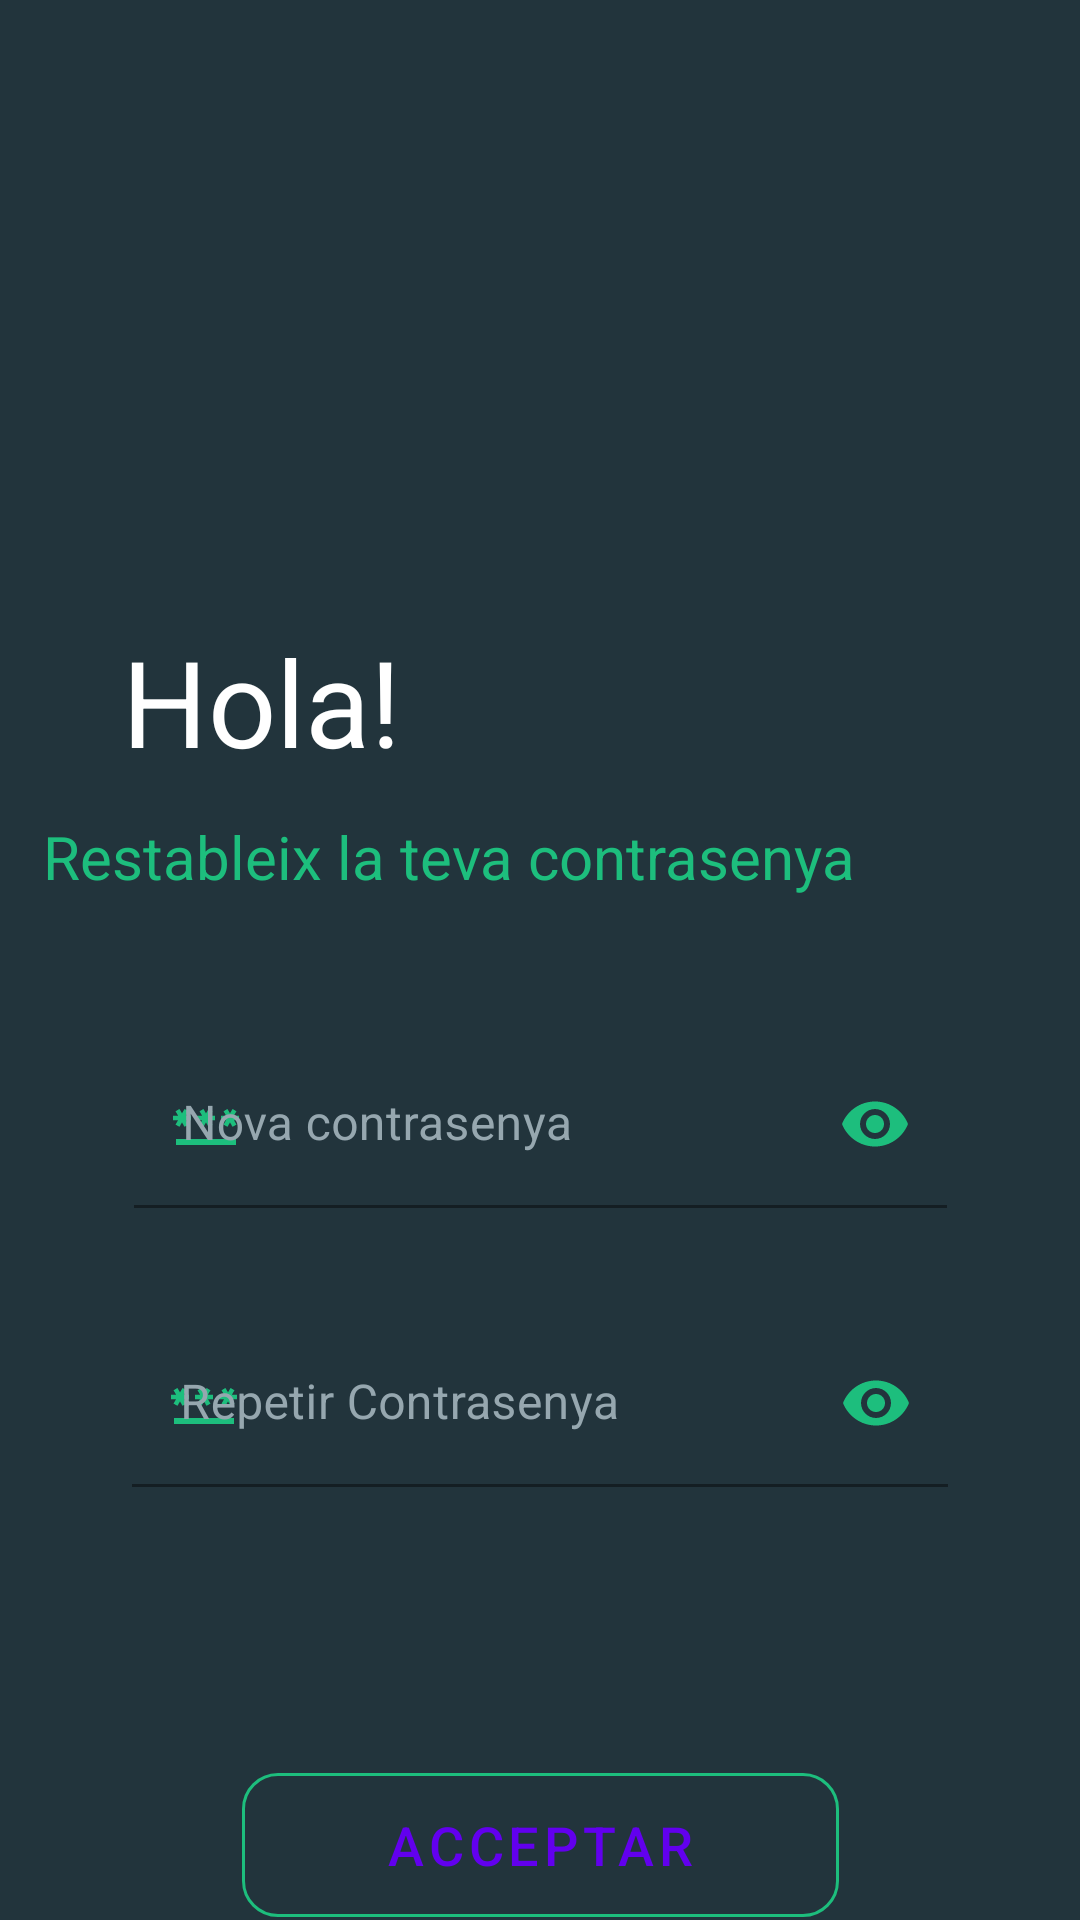

Android layout source for this screen:
<!-- AndroidManifest.xml: application theme Theme.ZenHabit -->
<!-- res/layout/activity_change_password_screen.xml -->
<?xml version="1.0" encoding="utf-8"?>
<androidx.constraintlayout.widget.ConstraintLayout xmlns:android="http://schemas.android.com/apk/res/android"
    xmlns:app="http://schemas.android.com/apk/res-auto"
    xmlns:tools="http://schemas.android.com/tools"
    android:layout_width="match_parent"
    android:layout_height="match_parent"
    android:background="@color/background"
    tools:context=".activities.MainActivity">


    <com.google.android.material.textfield.TextInputLayout
        android:id="@+id/layoutpassword1"

        android:layout_width="272dp"
        android:layout_height="69dp"
        android:layout_marginTop="20dp"
        android:textColorHint="@color/hints"
        app:endIconMode="password_toggle"
        app:endIconTint="@color/primary"
        app:layout_constraintEnd_toEndOf="parent"

        app:layout_constraintStart_toStartOf="parent"
        app:layout_constraintTop_toBottomOf="@+id/layoutPassword2"
        app:startIconDrawable="@drawable/ic_baseline_password_24"
        app:startIconTint="@color/primary">

        <com.google.android.material.textfield.TextInputEditText
            android:id="@+id/inputRepeatNewPassword"
            android:layout_width="match_parent"
            android:layout_height="wrap_content"
            android:background="@color/transparent"
            android:hint="Repetir Contrasenya"

            android:inputType="textPassword"
            android:textColor="@color/primary">

        </com.google.android.material.textfield.TextInputEditText>


    </com.google.android.material.textfield.TextInputLayout>

    <com.google.android.material.textfield.TextInputLayout
        android:id="@+id/layoutPassword2"

        android:layout_width="271dp"
        android:layout_height="73dp"
        android:layout_marginTop="48dp"
        android:hint="Nova contrasenya"
        android:textColorHint="@color/hints"
        app:endIconMode="password_toggle"
        app:endIconTint="@color/primary"
        app:layout_constraintEnd_toEndOf="parent"
        app:layout_constraintStart_toStartOf="parent"
        app:layout_constraintTop_toBottomOf="@+id/tvIniciSessio2"

        app:startIconDrawable="@drawable/ic_baseline_password_24"
        app:startIconTint="@color/primary">

        <com.google.android.material.textfield.TextInputEditText
            android:id="@+id/inputNewPassword"
            android:layout_width="match_parent"
            android:layout_height="wrap_content"
            android:background="@color/transparent"
            android:inputType="textPassword"

            android:textColor="@color/primary">

        </com.google.android.material.textfield.TextInputEditText>


    </com.google.android.material.textfield.TextInputLayout>

    <ImageView
        android:id="@+id/imageView"
        android:layout_width="248dp"
        android:layout_height="117dp"
        android:layout_marginTop="50dp"
        app:layout_constraintEnd_toEndOf="parent"
        app:layout_constraintStart_toStartOf="parent"
        app:layout_constraintTop_toTopOf="parent"
        app:srcCompat="@drawable/logo_light" />

    <TextView
        android:id="@+id/tvIniciSessio1"
        android:layout_width="303dp"
        android:layout_height="53dp"
        android:layout_marginStart="24dp"
        android:layout_marginTop="40dp"
        android:fontFamily="sans-serif"
        android:text="Hola!"
        android:textColor="@color/white"
        android:textSize="40dp"
        app:layout_constraintEnd_toEndOf="parent"
        app:layout_constraintStart_toStartOf="parent"

        app:layout_constraintTop_toBottomOf="@+id/imageView" />

    <TextView
        android:id="@+id/tvIniciSessio2"
        android:layout_width="wrap_content"
        android:layout_height="wrap_content"
        android:layout_marginStart="90dp"
        android:layout_marginTop="12dp"
        android:layout_marginEnd="75dp"
        android:text="Restableix la teva contrasenya"
        android:textColor="@color/primary"
        android:textSize="20dp"
        app:layout_constraintEnd_toEndOf="parent"
        app:layout_constraintHorizontal_bias="1.0"
        app:layout_constraintStart_toStartOf="parent"

        app:layout_constraintTop_toBottomOf="@+id/tvIniciSessio1" />

    <com.google.android.material.button.MaterialButton
        android:id="@+id/btCancel_ChangePasswordScreen"
        style="@style/Widget.MaterialComponents.Button.OutlinedButton"
        android:layout_width="199dp"
        android:layout_height="61dp"
        android:text="CANCEL·LA"
        android:textColor="@color/red"
        android:textSize="18dp"
        app:cornerRadius="12dp"
        app:layout_constraintEnd_toEndOf="parent"
        app:layout_constraintStart_toStartOf="parent"
        app:layout_constraintTop_toBottomOf="@+id/btChangePassword"
        app:strokeColor="@color/red" />

    <com.google.android.material.button.MaterialButton
        android:id="@+id/btChangePassword"
        style="@style/Widget.MaterialComponents.Button.OutlinedButton"
        android:layout_width="199dp"
        android:layout_height="60dp"
        android:layout_marginTop="76dp"
        android:text="Acceptar"
        android:textSize="18dp"
        app:cornerRadius="12dp"
        app:layout_constraintEnd_toEndOf="parent"
        app:layout_constraintStart_toStartOf="parent"
        app:layout_constraintTop_toBottomOf="@+id/layoutpassword1"
        app:strokeColor="@color/primary" />

    <TextView
        android:id="@+id/tvsnackbarr"
        android:layout_width="179dp"
        android:layout_height="32dp"
        android:layout_marginBottom="4dp"
        app:layout_constraintBottom_toBottomOf="parent"
        app:layout_constraintEnd_toEndOf="parent"
        app:layout_constraintHorizontal_bias="0.498"
        app:layout_constraintStart_toStartOf="parent" />

</androidx.constraintlayout.widget.ConstraintLayout>
<!-- resources referenced by this layout -->
<resources>
  <color name="background">#22343C</color>
  <color name="hints">#96A7AF</color>
  <color name="primary">#1DBE7D</color>
  <color name="red">#FF0000</color>
  <color name="transparent">#00FFFFFF</color>
  <color name="white">#FFFFFFFF</color>
  <!-- drawable ic_baseline_password_24 (drawable) -->
  <vector android:height="24dp" android:tint="#1DBE7D"
      android:viewportHeight="24" android:viewportWidth="24"
      android:width="24dp" xmlns:android="http://schemas.android.com/apk/res/android">
      <path android:fillColor="@android:color/white" android:pathData="M2,17h20v2H2V17zM3.15,12.95L4,11.47l0.85,1.48l1.3,-0.75L5.3,10.72H7v-1.5H5.3l0.85,-1.47L4.85,7L4,8.47L3.15,7l-1.3,0.75L2.7,9.22H1v1.5h1.7L1.85,12.2L3.15,12.95zM9.85,12.2l1.3,0.75L12,11.47l0.85,1.48l1.3,-0.75l-0.85,-1.48H15v-1.5h-1.7l0.85,-1.47L12.85,7L12,8.47L11.15,7l-1.3,0.75l0.85,1.47H9v1.5h1.7L9.85,12.2zM23,9.22h-1.7l0.85,-1.47L20.85,7L20,8.47L19.15,7l-1.3,0.75l0.85,1.47H17v1.5h1.7l-0.85,1.48l1.3,0.75L20,11.47l0.85,1.48l1.3,-0.75l-0.85,-1.48H23V9.22z"/>
  </vector>
  <style name="Theme.ZenHabit" parent="Theme.MaterialComponents.DayNight.DarkActionBar">
          
          <item name="colorPrimary">@color/purple_500</item>
          <item name="colorPrimaryVariant">@color/purple_700</item>
          <item name="colorOnPrimary">@color/white</item>
          
          <item name="colorSecondary">@color/teal_200</item>
          <item name="colorSecondaryVariant">@color/teal_700</item>
          <item name="colorOnSecondary">@color/black</item>
          
          <item name="android:statusBarColor" tools:targetApi="l">?attr/colorPrimaryVariant</item>
          
      </style>
  <color name="purple_500">#FF6200EE</color>
  <color name="purple_700">#FF3700B3</color>
  <color name="teal_200">#FF03DAC5</color>
  <color name="teal_700">#FF018786</color>
  <color name="black">#FF000000</color>
</resources>
